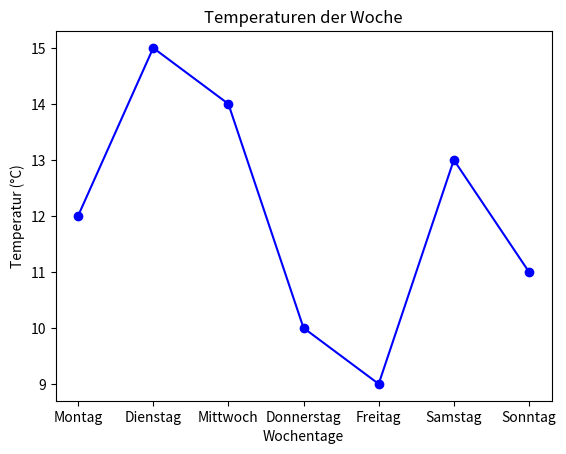

Source code (Python):
import numpy as np

temperaturen = [12, 15, 14, 10, 9, 13, 11]

# Umwandlung der Liste in ein NumPy-Array
temperaturen_array = np.array(temperaturen)

# Berechnung 
durchschnitt = np.mean(temperaturen_array)
maximalwert = np.max(temperaturen_array)
minimalwert = np.min(temperaturen_array)

print("Durchschnitt:", durchschnitt)
print("Maximalwert:", maximalwert)
print("Minimalwert:", minimalwert)



print("Temperaturen als NumPy-Array:", temperaturen_array)
print("Typ:", type(temperaturen_array))

import pandas as pd

# Beispieldaten für zwei Spalten: Name und Alter
TempDaten = {
    "Tag": ["Montag", "Dienstag", "Mittwoch", "Donnerstag", "Freitag", "Samstag", "Sonntag"],
    "Temperatur": [12, 15, 14, 10, 9, 13, 11]
}

# Erstellen des DataFrames aus dem Dictionary
df = pd.DataFrame(TempDaten)

print(df)

import matplotlib.pyplot as plt

# Erstellen des Liniendiagramms
plt.plot(df.Tag, df.Temperatur, marker='o', linestyle='-', color='blue')

# Beschriftungen
plt.xlabel("Wochentage")
plt.ylabel("Temperatur (°C)")
plt.title("Temperaturen der Woche")

# Diagramm anzeigen
plt.show()